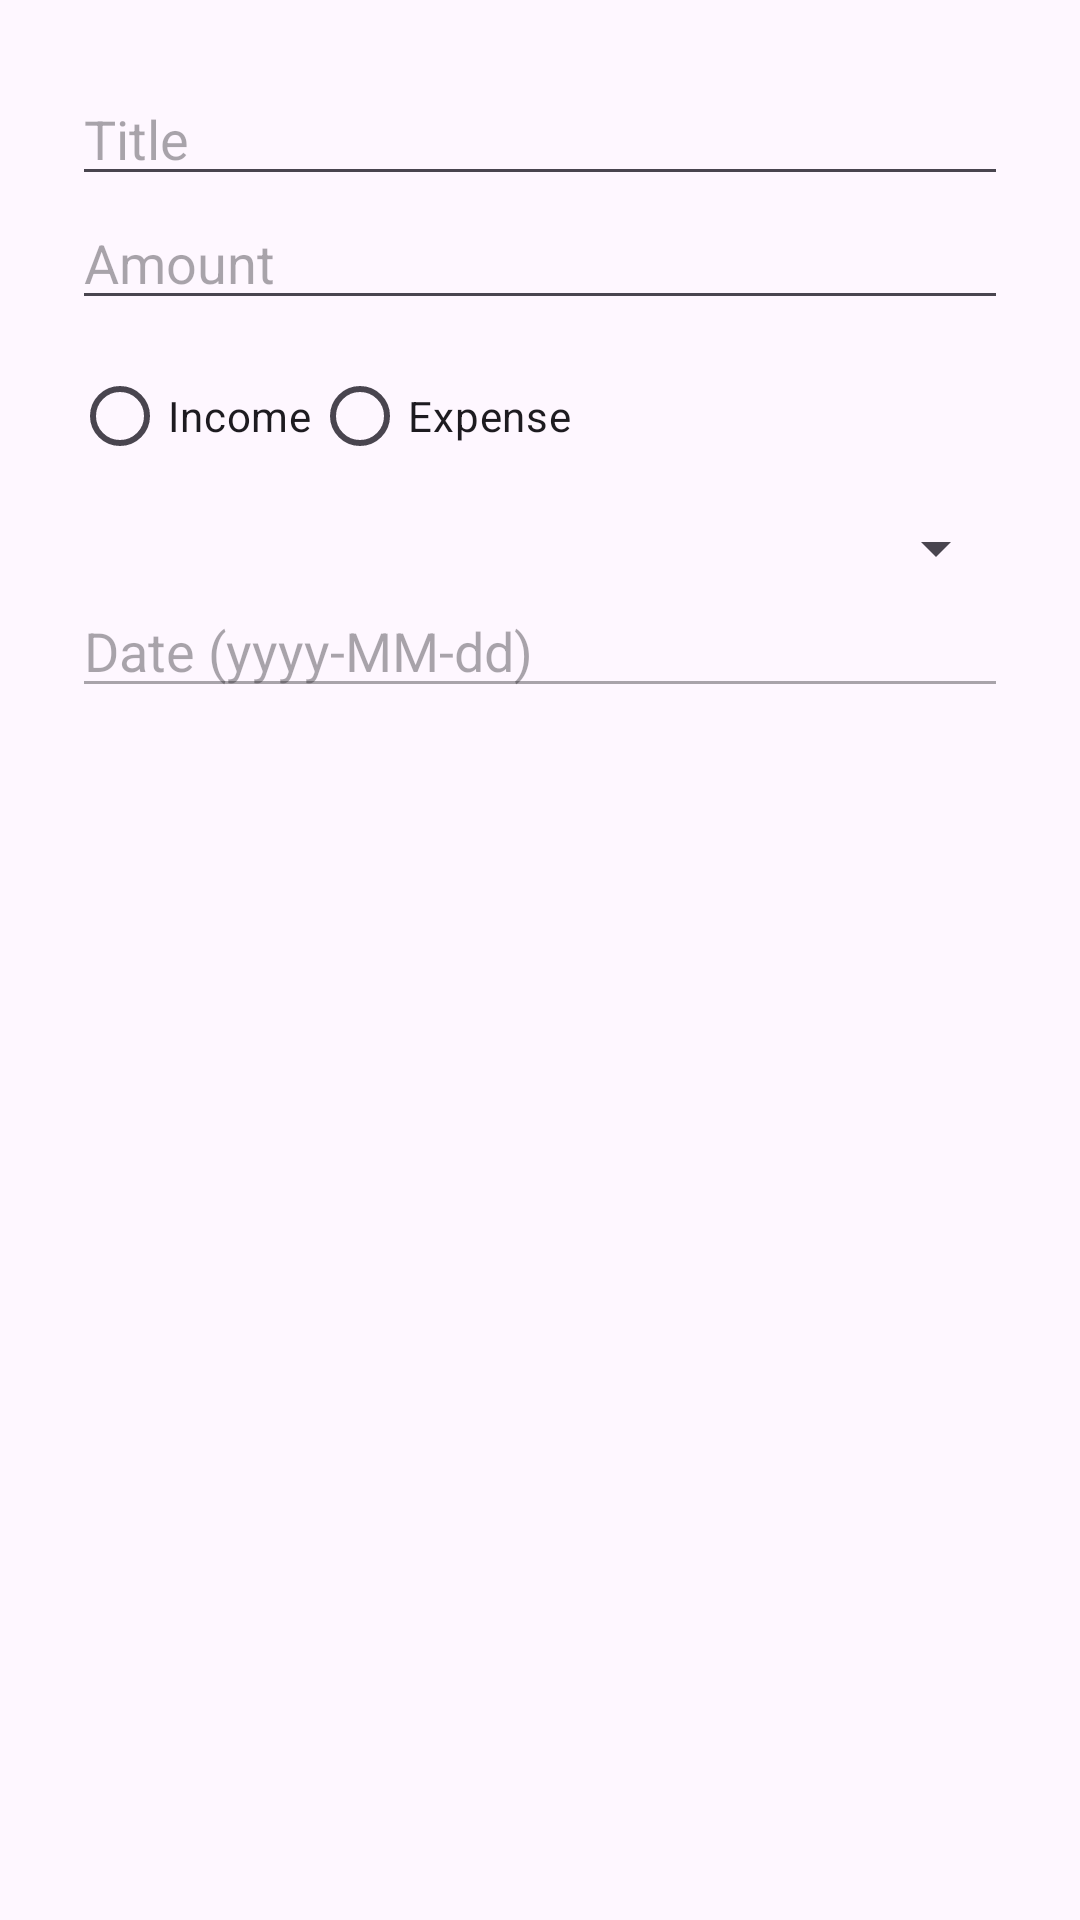

Android layout source for this screen:
<!-- AndroidManifest.xml: application theme Theme.FineWise2 -->
<!-- res/layout/dialog_add_transaction.xml -->
<?xml version="1.0" encoding="utf-8"?>
<LinearLayout xmlns:android="http://schemas.android.com/apk/res/android"
    android:layout_width="match_parent"
    android:layout_height="wrap_content"
    android:orientation="vertical"
    android:padding="24dp">

    <EditText
        android:id="@+id/editTextTitle"
        android:layout_width="match_parent"
        android:layout_height="wrap_content"
        android:hint="Title" />

    <EditText
        android:id="@+id/editTextAmount"
        android:layout_width="match_parent"
        android:layout_height="wrap_content"
        android:hint="Amount"
        android:inputType="numberDecimal" />

    <RadioGroup
        android:id="@+id/radioGroupType"
        android:layout_width="match_parent"
        android:layout_height="wrap_content"
        android:orientation="horizontal"
        android:layout_marginTop="8dp">
        <RadioButton
            android:id="@+id/radioIncome"
            android:layout_width="wrap_content"
            android:layout_height="wrap_content"
            android:text="Income" />
        <RadioButton
            android:id="@+id/radioExpense"
            android:layout_width="wrap_content"
            android:layout_height="wrap_content"
            android:text="Expense" />
    </RadioGroup>

    <Spinner
        android:id="@+id/spinnerCategory"
        android:layout_width="match_parent"
        android:layout_height="wrap_content"
        android:layout_marginTop="8dp" />

    <EditText
        android:id="@+id/editTextDate"
        android:layout_width="match_parent"
        android:layout_height="wrap_content"
        android:hint="Date (yyyy-MM-dd)"
        android:focusable="false"
        android:clickable="false"
        android:enabled="false" />

</LinearLayout>
<!-- resources referenced by this layout -->
<resources>
  <style name="Theme.FineWise2" parent="Base.Theme.FineWise2" />
  <style name="Base.Theme.FineWise2" parent="Theme.Material3.DayNight.NoActionBar">
          
          
      </style>
</resources>
